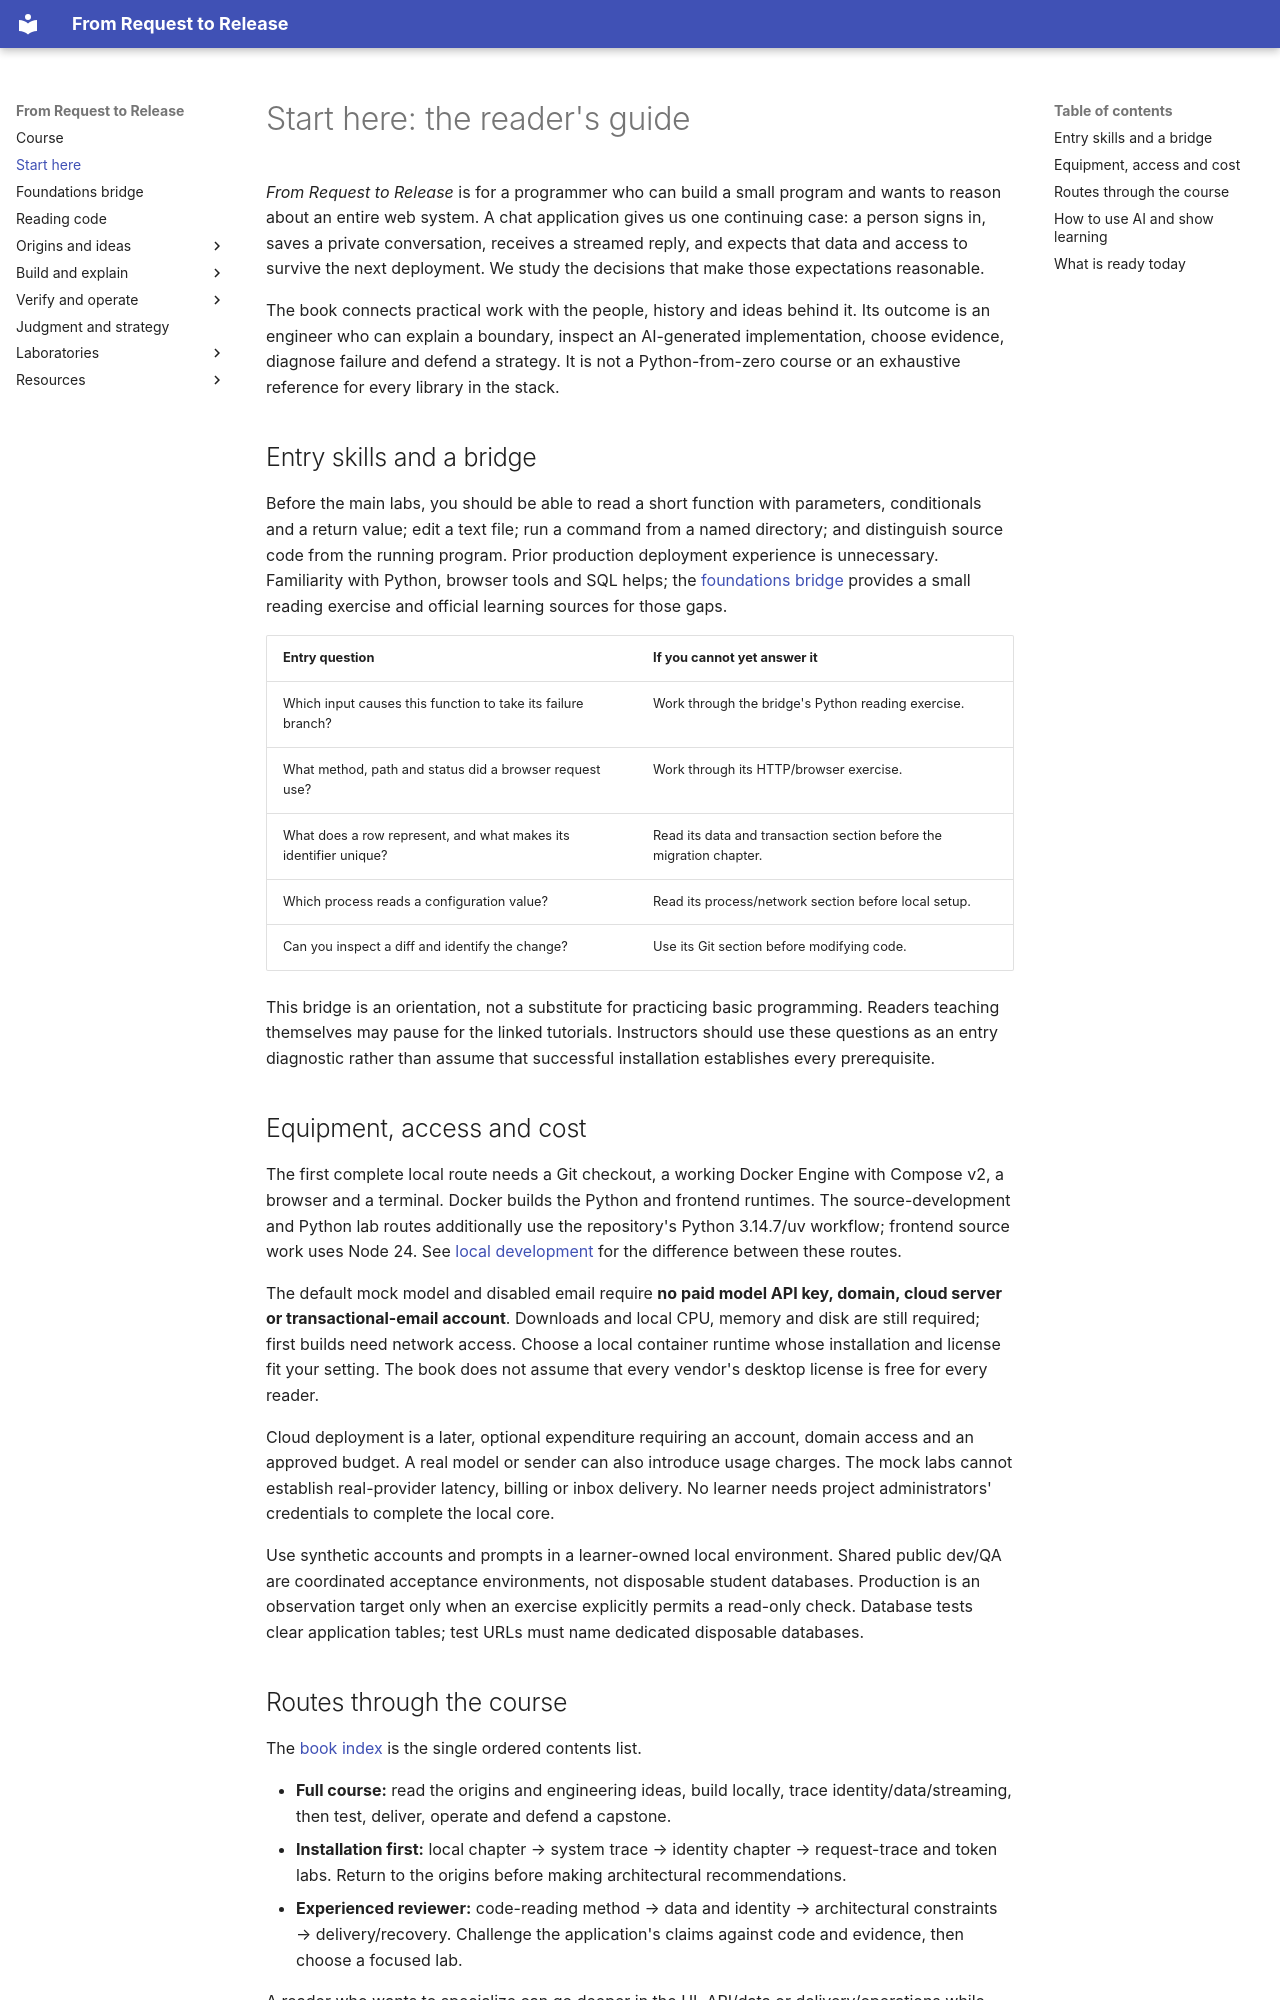

repository: kaw393939/is373-ai-chat · page: start-here/index.html · generator: mkdocs

# Start here: the reader's guide

*From Request to Release* is for a programmer who can build a small program and wants to reason about an entire web system. A chat application gives us one continuing case: a person signs in, saves a private conversation, receives a streamed reply, and expects that data and access to survive the next deployment. We study the decisions that make those expectations reasonable.

The book connects practical work with the people, history and ideas behind it. Its outcome is an engineer who can explain a boundary, inspect an AI-generated implementation, choose evidence, diagnose failure and defend a strategy. It is not a Python-from-zero course or an exhaustive reference for every library in the stack.

## Entry skills and a bridge

Before the main labs, you should be able to read a short function with parameters, conditionals and a return value; edit a text file; run a command from a named directory; and distinguish source code from the running program. Prior production deployment experience is unnecessary. Familiarity with Python, browser tools and SQL helps; the [foundations bridge](foundations.md) provides a small reading exercise and official learning sources for those gaps.

| Entry question | If you cannot yet answer it |
|---|---|
| Which input causes this function to take its failure branch? | Work through the bridge's Python reading exercise. |
| What method, path and status did a browser request use? | Work through its HTTP/browser exercise. |
| What does a row represent, and what makes its identifier unique? | Read its data and transaction section before the migration chapter. |
| Which process reads a configuration value? | Read its process/network section before local setup. |
| Can you inspect a diff and identify the change? | Use its Git section before modifying code. |

This bridge is an orientation, not a substitute for practicing basic programming. Readers teaching themselves may pause for the linked tutorials. Instructors should use these questions as an entry diagnostic rather than assume that successful installation establishes every prerequisite.

## Equipment, access and cost

The first complete local route needs a Git checkout, a working Docker Engine with Compose v2, a browser and a terminal. Docker builds the Python and frontend runtimes. The source-development and Python lab routes additionally use the repository's Python 3.14.7/uv workflow; frontend source work uses Node 24. See [local development](02-local.md) for the difference between these routes.

The default mock model and disabled email require **no paid model API key, domain, cloud server or transactional-email account**. Downloads and local CPU, memory and disk are still required; first builds need network access. Choose a local container runtime whose installation and license fit your setting. The book does not assume that every vendor's desktop license is free for every reader.

Cloud deployment is a later, optional expenditure requiring an account, domain access and an approved budget. A real model or sender can also introduce usage charges. The mock labs cannot establish real-provider latency, billing or inbox delivery. No learner needs project administrators' credentials to complete the local core.

Use synthetic accounts and prompts in a learner-owned local environment. Shared public dev/QA are coordinated acceptance environments, not disposable student databases. Production is an observation target only when an exercise explicitly permits a read-only check. Database tests clear application tables; test URLs must name dedicated disposable databases.
